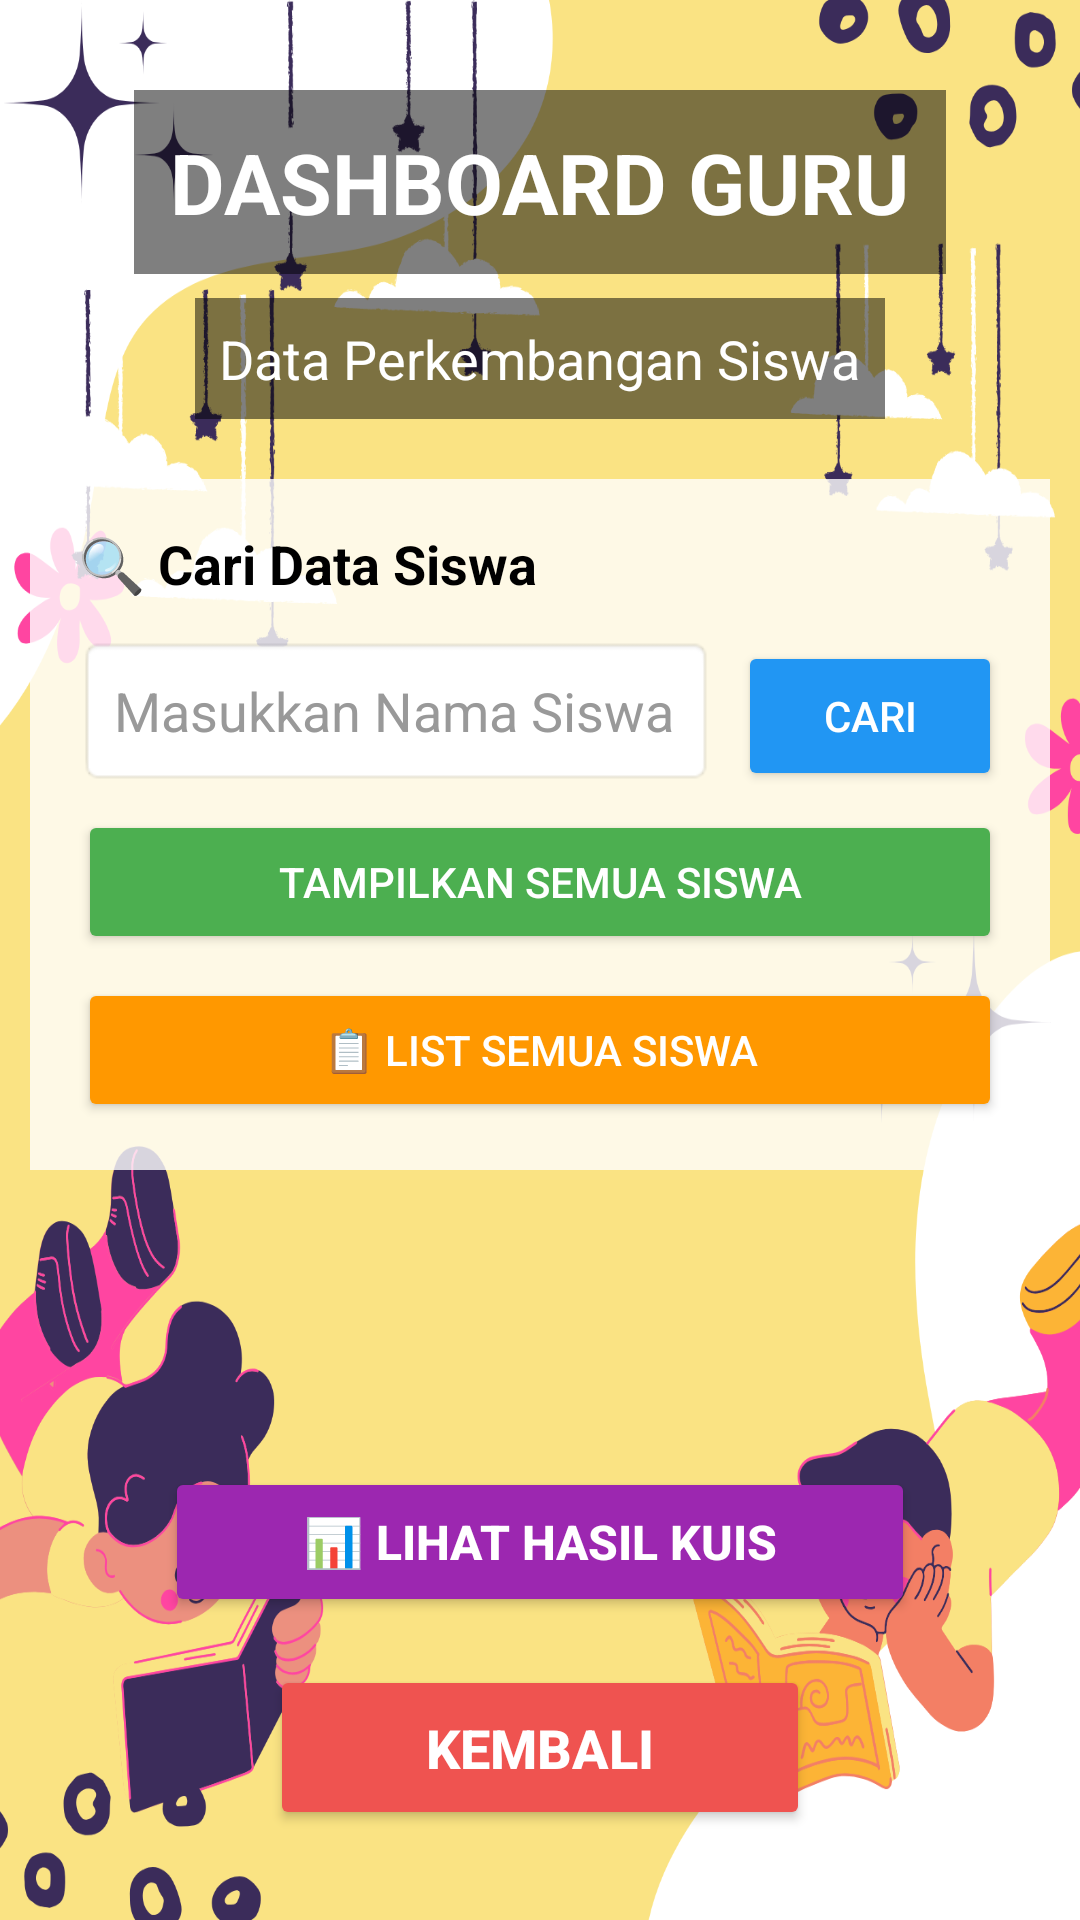

Layout XML and referenced resources for this Android screen:
<!-- AndroidManifest.xml: application theme Theme.MariBelajar -->
<!-- res/layout/admin_dashboard.xml -->
<?xml version="1.0" encoding="utf-8"?>
<androidx.constraintlayout.widget.ConstraintLayout
    xmlns:android="http://schemas.android.com/apk/res/android"
    xmlns:app="http://schemas.android.com/apk/res-auto"
    xmlns:tools="http://schemas.android.com/tools"
    android:layout_width="match_parent"
    android:layout_height="match_parent"
    tools:context=".AdminDashboardActivity">

    
    <ImageView
        android:id="@+id/btnAdmin"
        android:layout_width="0dp"
        android:layout_height="0dp"
        android:src="@drawable/hasilkuis"
        android:scaleType="fitXY"
        app:layout_constraintTop_toTopOf="parent"
        app:layout_constraintBottom_toBottomOf="parent"
        app:layout_constraintStart_toStartOf="parent"
        app:layout_constraintEnd_toEndOf="parent"/>

    
    <TextView
        android:id="@+id/txtJudul"
        android:layout_width="wrap_content"
        android:layout_height="wrap_content"
        android:text="DASHBOARD GURU"
        android:textSize="28sp"
        android:textStyle="bold"
        android:textColor="#FFFFFF"
        android:background="#80000000"
        android:padding="12dp"
        app:layout_constraintTop_toTopOf="parent"
        app:layout_constraintStart_toStartOf="parent"
        app:layout_constraintEnd_toEndOf="parent"
        android:layout_marginTop="30dp"/>

    
    <TextView
        android:id="@+id/txtSubJudul"
        android:layout_width="wrap_content"
        android:layout_height="wrap_content"
        android:text="Data Perkembangan Siswa"
        android:textSize="18sp"
        android:textColor="#FFFFFF"
        android:background="#80000000"
        android:padding="8dp"
        app:layout_constraintTop_toBottomOf="@id/txtJudul"
        app:layout_constraintStart_toStartOf="parent"
        app:layout_constraintEnd_toEndOf="parent"
        android:layout_marginTop="8dp"/>

    
    <LinearLayout
        android:id="@+id/cardPencarian"
        android:layout_width="340dp"
        android:layout_height="wrap_content"
        android:orientation="vertical"
        android:padding="16dp"
        android:background="#CCFFFFFF"
        app:layout_constraintTop_toBottomOf="@id/txtSubJudul"
        app:layout_constraintStart_toStartOf="parent"
        app:layout_constraintEnd_toEndOf="parent"
        android:layout_marginTop="20dp">

        
        <TextView
            android:layout_width="wrap_content"
            android:layout_height="wrap_content"
            android:text="🔍 Cari Data Siswa"
            android:textSize="18sp"
            android:textStyle="bold"
            android:textColor="#000000"
            android:layout_marginBottom="12dp"/>

        
        <LinearLayout
            android:layout_width="match_parent"
            android:layout_height="wrap_content"
            android:orientation="horizontal">

            <EditText
                android:id="@+id/etCariSiswa"
                android:layout_width="0dp"
                android:layout_height="50dp"
                android:layout_weight="1"
                android:hint="Masukkan Nama Siswa"
                android:inputType="text"
                android:background="@android:drawable/editbox_background"
                android:padding="12dp"
                android:textColor="#000000"
                android:textColorHint="#999999"/>

            <Button
                android:id="@+id/btnCari"
                android:layout_width="wrap_content"
                android:layout_height="50dp"
                android:text="Cari"
                android:textColor="#FFFFFF"
                android:backgroundTint="#2196F3"
                android:paddingStart="20dp"
                android:paddingEnd="20dp"
                android:layout_marginStart="8dp"/>
        </LinearLayout>

        
        <Button
            android:id="@+id/btnTampilkanSemua"
            android:layout_width="match_parent"
            android:layout_height="48dp"
            android:layout_marginTop="8dp"
            android:backgroundTint="#4CAF50"
            android:text="Tampilkan Semua Siswa"
            android:textColor="#FFFFFF"
            android:textSize="14sp" />

        
        <Button
            android:id="@+id/btnListSiswa"
            android:layout_width="match_parent"
            android:layout_height="48dp"
            android:layout_marginTop="8dp"
            android:backgroundTint="#FF9800"
            android:text="📋 List Semua Siswa"
            android:textColor="#FFFFFF"
            android:textSize="14sp" />
    </LinearLayout>

    
    <androidx.cardview.widget.CardView
        android:id="@+id/cardHasil"
        android:layout_width="340dp"
        android:layout_height="0dp"
        android:layout_marginTop="16dp"
        android:visibility="gone"
        app:cardCornerRadius="8dp"
        app:cardElevation="4dp"
        app:layout_constraintTop_toBottomOf="@id/cardPencarian"
        app:layout_constraintStart_toStartOf="parent"
        app:layout_constraintEnd_toEndOf="parent"
        app:layout_constraintBottom_toTopOf="@id/btnLihatHasilKuis"
        app:layout_constraintVertical_bias="0">

        <ScrollView
            android:layout_width="match_parent"
            android:layout_height="match_parent"
            android:padding="12dp">

            <LinearLayout
                android:layout_width="match_parent"
                android:layout_height="wrap_content"
                android:orientation="vertical">

                
                <TextView
                    android:id="@+id/txtNamaSiswa"
                    android:layout_width="wrap_content"
                    android:layout_height="wrap_content"
                    android:text="Nama: -"
                    android:textSize="20sp"
                    android:textStyle="bold"
                    android:textColor="#000000"/>

                
                <TextView
                    android:id="@+id/txtKelasSiswa"
                    android:layout_width="wrap_content"
                    android:layout_height="wrap_content"
                    android:text="Kelas: -"
                    android:textSize="16sp"
                    android:textColor="#000000"
                    android:layout_marginTop="4dp"/>

                
                <TextView
                    android:id="@+id/txtStatus"
                    android:layout_width="wrap_content"
                    android:layout_height="wrap_content"
                    android:text="Status: -"
                    android:textSize="16sp"
                    android:textColor="#000000"
                    android:layout_marginTop="4dp"/>

                <View
                    android:layout_width="match_parent"
                    android:layout_height="1dp"
                    android:background="#CCCCCC"
                    android:layout_marginTop="12dp"
                    android:layout_marginBottom="12dp"/>

                
                <TextView
                    android:layout_width="wrap_content"
                    android:layout_height="wrap_content"
                    android:text="📖 Kemampuan Membaca"
                    android:textStyle="bold"
                    android:textSize="16sp"
                    android:textColor="#000000"/>

                <ProgressBar
                    android:id="@+id/progressMembacaAdmin"
                    style="?android:attr/progressBarStyleHorizontal"
                    android:layout_width="match_parent"
                    android:layout_height="16dp"
                    android:max="100"
                    android:progress="0"
                    android:progressTint="#4CAF50"/>

                <TextView
                    android:id="@+id/txtPersenMembacaAdmin"
                    android:layout_width="wrap_content"
                    android:layout_height="wrap_content"
                    android:text="0%"
                    android:textSize="14sp"
                    android:textColor="#000000"
                    android:layout_marginTop="4dp"/>

                
                <TextView
                    android:layout_width="wrap_content"
                    android:layout_height="wrap_content"
                    android:text="🔢 Kemampuan Berhitung"
                    android:textStyle="bold"
                    android:textSize="16sp"
                    android:textColor="#000000"
                    android:layout_marginTop="12dp"/>

                <ProgressBar
                    android:id="@+id/progressBerhitungAdmin"
                    style="?android:attr/progressBarStyleHorizontal"
                    android:layout_width="match_parent"
                    android:layout_height="16dp"
                    android:max="100"
                    android:progress="0"
                    android:progressTint="#FF9800"/>

                <TextView
                    android:id="@+id/txtPersenBerhitungAdmin"
                    android:layout_width="wrap_content"
                    android:layout_height="wrap_content"
                    android:text="0%"
                    android:textSize="14sp"
                    android:textColor="#000000"
                    android:layout_marginTop="4dp"/>

                
                <TextView
                    android:id="@+id/txtRataRataAdmin"
                    android:layout_width="wrap_content"
                    android:layout_height="wrap_content"
                    android:text="📊 Nilai Rata-rata: -"
                    android:textSize="18sp"
                    android:textStyle="bold"
                    android:textColor="#000000"
                    android:layout_marginTop="16dp"/>

                
                <TextView
                    android:id="@+id/txtBadgeAdmin"
                    android:layout_width="wrap_content"
                    android:layout_height="wrap_content"
                    android:text="🏆 Badge: -"
                    android:textSize="18sp"
                    android:textStyle="bold"
                    android:textColor="#4CAF50"
                    android:layout_marginTop="8dp"/>

            </LinearLayout>
        </ScrollView>
    </androidx.cardview.widget.CardView>

    
    <Button
        android:id="@+id/btnLihatHasilKuis"
        android:layout_width="250dp"
        android:layout_height="50dp"
        android:text="📊 Lihat Hasil Kuis"
        android:textColor="#FFFFFF"
        android:textStyle="bold"
        android:textSize="16sp"
        android:backgroundTint="#9C27B0"
        app:layout_constraintBottom_toTopOf="@id/btnKembali"
        app:layout_constraintStart_toStartOf="parent"
        app:layout_constraintEnd_toEndOf="parent"
        android:layout_marginBottom="16dp"/>

    
    <Button
        android:id="@+id/btnKembali"
        android:layout_width="180dp"
        android:layout_height="55dp"
        android:text="KEMBALI"
        android:textColor="#FFFFFF"
        android:textStyle="bold"
        android:textSize="18sp"
        android:backgroundTint="#EF5350"
        app:layout_constraintBottom_toBottomOf="parent"
        app:layout_constraintStart_toStartOf="parent"
        app:layout_constraintEnd_toEndOf="parent"
        android:layout_marginBottom="30dp"/>

</androidx.constraintlayout.widget.ConstraintLayout>
<!-- resources referenced by this layout -->
<resources>
  <!-- drawable hasilkuis: png bitmap (drawable, 251018 bytes) -->
  <style name="Theme.MariBelajar" parent="Base.Theme.MariBelajar" />
  <style name="Base.Theme.MariBelajar" parent="Theme.Material3.DayNight.NoActionBar">
          
          
      </style>
</resources>
